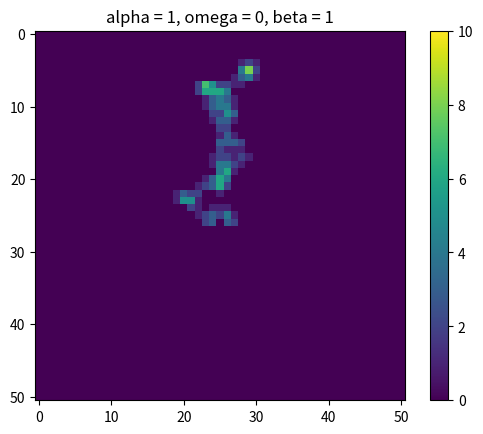

Source code (Python):
import random
import math
import matplotlib.pyplot as plt
import numpy as np


matrixSize = 51  
iterations = 1
runtime = 250
beta = 1 
omega = 0
alpha = 1  
epsilon = 0
k = 0.2
values = []

b = (1 / (beta + 1)) / 2  
a = b * beta  


class App:
    @staticmethod
    def generateMatrix():
        mat = [[0] * matrixSize for _ in range(matrixSize)]
        mat[math.floor(matrixSize / 2)][math.floor(matrixSize / 2)] = 1
        return mat

    def getAgentPosition(mat):
        agentPosition = [0] * 2
        i = 0
        while i < len(mat):
            j = 0
            while j < len(mat[i]):
                if mat[i][j] == 1:
                    agentPosition[0] = i
                    agentPosition[1] = j
                j += 1
            i += 1
        return agentPosition

    def weights(strength):
        V = omega * strength
        weight = np.exp(alpha * V)
        return weight
    
    @staticmethod
    def persistence(persistence, orientation):
        if orientation == "U":
            persistence[0] = 1 - 3 * (np.exp(-k) / (np.exp(-k) + np.exp(k)))
            persistence[1] = (np.exp(-k) / (np.exp(-k) + np.exp(k)))
            persistence[2] = (np.exp(-k) / (np.exp(-k) + np.exp(k)))
            persistence[3] = (np.exp(-k) / (np.exp(-k) + np.exp(k)))
        elif orientation == "D":
            persistence[0] = (np.exp(-k) / (np.exp(-k) + np.exp(k)))
            persistence[1] = 1 - 3 * (np.exp(-k) / (np.exp(-k) + np.exp(k)))
            persistence[2] = (np.exp(-k) / (np.exp(-k) + np.exp(k)))
            persistence[3] = (np.exp(-k) / (np.exp(-k) + np.exp(k)))
        elif orientation == "L":
            persistence[0] = (np.exp(-k) / (np.exp(-k) + np.exp(k)))
            persistence[1] = (np.exp(-k) / (np.exp(-k) + np.exp(k)))
            persistence[2] = 1 - 3 * (np.exp(-k) / (np.exp(-k) + np.exp(k)))
            persistence[3] = (np.exp(-k) / (np.exp(-k) + np.exp(k)))
        elif orientation == "R":
            persistence[0] = (np.exp(-k) / (np.exp(-k) + np.exp(k)))
            persistence[1] = (np.exp(-k) / (np.exp(-k) + np.exp(k)))
            persistence[2] = (np.exp(-k) / (np.exp(-k) + np.exp(k)))
            persistence[3] = 1 - 3 * (np.exp(-k) / (np.exp(-k) + np.exp(k)))
        return persistence

    def memoryReduction(mem):
        i = 0
        while i < len(mem):
            j = 0
            while j < len(mem[i]):
                r = random.uniform(0, 1)
                if r < (epsilon * mem[i][j]) / (1 + epsilon * mem[i][j]):
                    mem[i][j] = mem[i][j] - 1
                j += 1
            i += 1
        return mem

    def moveAgent(mat, agentPosition, pU, pD, pL, pR, wU, wD, wL, wR, persistence, orientation):
        r = np.float64(random.uniform(0, 1))
        if r < pU:
            if agentPosition[0] != 0:
                mat[agentPosition[0] - 1][agentPosition[1]] = 1
                agentPosition[0] = agentPosition[0] - 1
                orientation = "U"
            else:
                App.moveAgent(mat, agentPosition, 0, (wD * b * persistence[1]) / (wD * b * persistence[1] + wL * b * persistence[2] + wR * a * persistence[3]), (wL * b * persistence[2]) / (wD * b * persistence[1] + wL * b * persistence[2] + wR * a * persistence[3]), (wR * a * persistence[3]) / (wD * b * persistence[1] + wL * b * persistence[2] + wR * a * persistence[3]), wU, wD, wL, wR, persistence, orientation)
        elif pU < r <= pU + pD:
            if agentPosition[0] != matrixSize - 1:
                mat[agentPosition[0] + 1][agentPosition[1]] = 1
                agentPosition[0] = agentPosition[0] + 1
                orientation = "D"
            else:
                App.moveAgent(mat, agentPosition, (wU * a * persistence[0]) / (wU * a * persistence[0] + wL * b * persistence[2] + wR * a * persistence[3]), 0, (wL * b * persistence[2]) / (wU * a * persistence[0] + wL * b * persistence[2] + wR * a * persistence[3]), (wR * a * persistence[3]) / (wU * a * persistence[0] + wL * b * persistence[2] + wR * a * persistence[3]), wU, wD, wL, wR, persistence, orientation)
        elif pU + pD < r <= pU + pD + pL:
            if agentPosition[1] != 0:
                mat[agentPosition[0]][agentPosition[1] - 1] = 1
                agentPosition[1] = agentPosition[1] - 1
                orientation = "L"
            else:
                App.moveAgent(mat, agentPosition, (wU * a * persistence[0]) / (wU * a * persistence[0] + wD * b * persistence[1] + wR * a * persistence[3]), (wD * b * persistence[1]) / (wU * a * persistence[0] + wD * b * persistence[1] + wR * a * persistence[3]), 0, (wR * a * persistence[3]) / (wU * a * persistence[0] + wD * b * persistence[1] + wR * a * persistence[3]), wU, wD, wL, wR, persistence, orientation)
        elif pU + pD + pL < r <= pU + pD + pL + pR:
            if agentPosition[1] != matrixSize - 1:
                mat[agentPosition[0]][agentPosition[1] + 1] = 1
                agentPosition[1] = agentPosition[1] + 1
                orientation = "R"
            else:
                App.moveAgent(mat, agentPosition, (wU * a * persistence[0]) / (wU * a * persistence[0] + wD * b * persistence[1] + wL * b * persistence[2]), (wD * b * persistence[1]) / (wU * a * persistence[0] + wD * b * persistence[1] + wL * b * persistence[2]), (wL * b * persistence[2]) / (wU * a * persistence[0] + wD * b * persistence[1] + wL * b * persistence[2]), 0, wU, wD, wL, wR, persistence, orientation)
        return mat, agentPosition, orientation

    def print2D(mat):
        for row in mat:
            print(row)

    @staticmethod
    def main():
        for _ in range(iterations):
            mat = App.generateMatrix()
            mem = App.generateMatrix()
            persistence = [0] * 4
            orientation = "U"
            agentPosition = App.getAgentPosition(mat)
            for _ in range(runtime):
                try:
                    wU = App.weights(mem[agentPosition[0] - 1][agentPosition[1]])
                except IndexError:
                    wU = 0
                try:
                    wD = App.weights(mem[agentPosition[0] + 1][agentPosition[1]])
                except IndexError:
                    wD = 0
                try:
                    wL = App.weights(mem[agentPosition[0]][agentPosition[1] - 1])
                except IndexError:
                    wL = 0
                try:
                    wR = App.weights(mem[agentPosition[0]][agentPosition[1] + 1])
                except IndexError:
                    wR = 0
                persistence = App.persistence(persistence, orientation)
                mat[agentPosition[0]][agentPosition[1]] = 0
                mat, agentPosition, orientation = App.moveAgent(mat, agentPosition, a * ((wU * persistence[0]) / ((a * wU * persistence[0]) + (b * wD * persistence[1]) + (b * wL * persistence[2]) + (a * wR * persistence[3]))), b * ((wD * persistence[1]) / ((a * wU * persistence[0]) + (b * wD * persistence[1]) + (b * wL * persistence[2]) + (a * wR * persistence[3]))), b * ((wL * persistence[2]) / ((a * wU * persistence[0]) + (b * wD * persistence[1]) + (b * wL * persistence[2]) + (a * wR * persistence[3]))), a * ((wR * persistence[3]) / ((a * wU * persistence[0]) + (b * wD * persistence[1]) + (b * wL * persistence[2]) + (a * wR * persistence[3]))), wU, wR, wD, wL, persistence, orientation)
                mem = App.memoryReduction(mem)
                mem[agentPosition[0]][agentPosition[1]] = mem[agentPosition[0]][agentPosition[1]] + 1
            plt.imshow(mem, vmin=0, vmax=10)
            plt.colorbar()
            plt.title("alpha = " + str(alpha) + ", omega = " + str(omega) + ", beta = " + str(beta))
            # plt.show()
            values.append(agentPosition[0] - math.floor(matrixSize / 2))
            values.append(agentPosition[1] - math.floor(matrixSize / 2))


if __name__ == "__main__":
    App.main()
    print(values)
